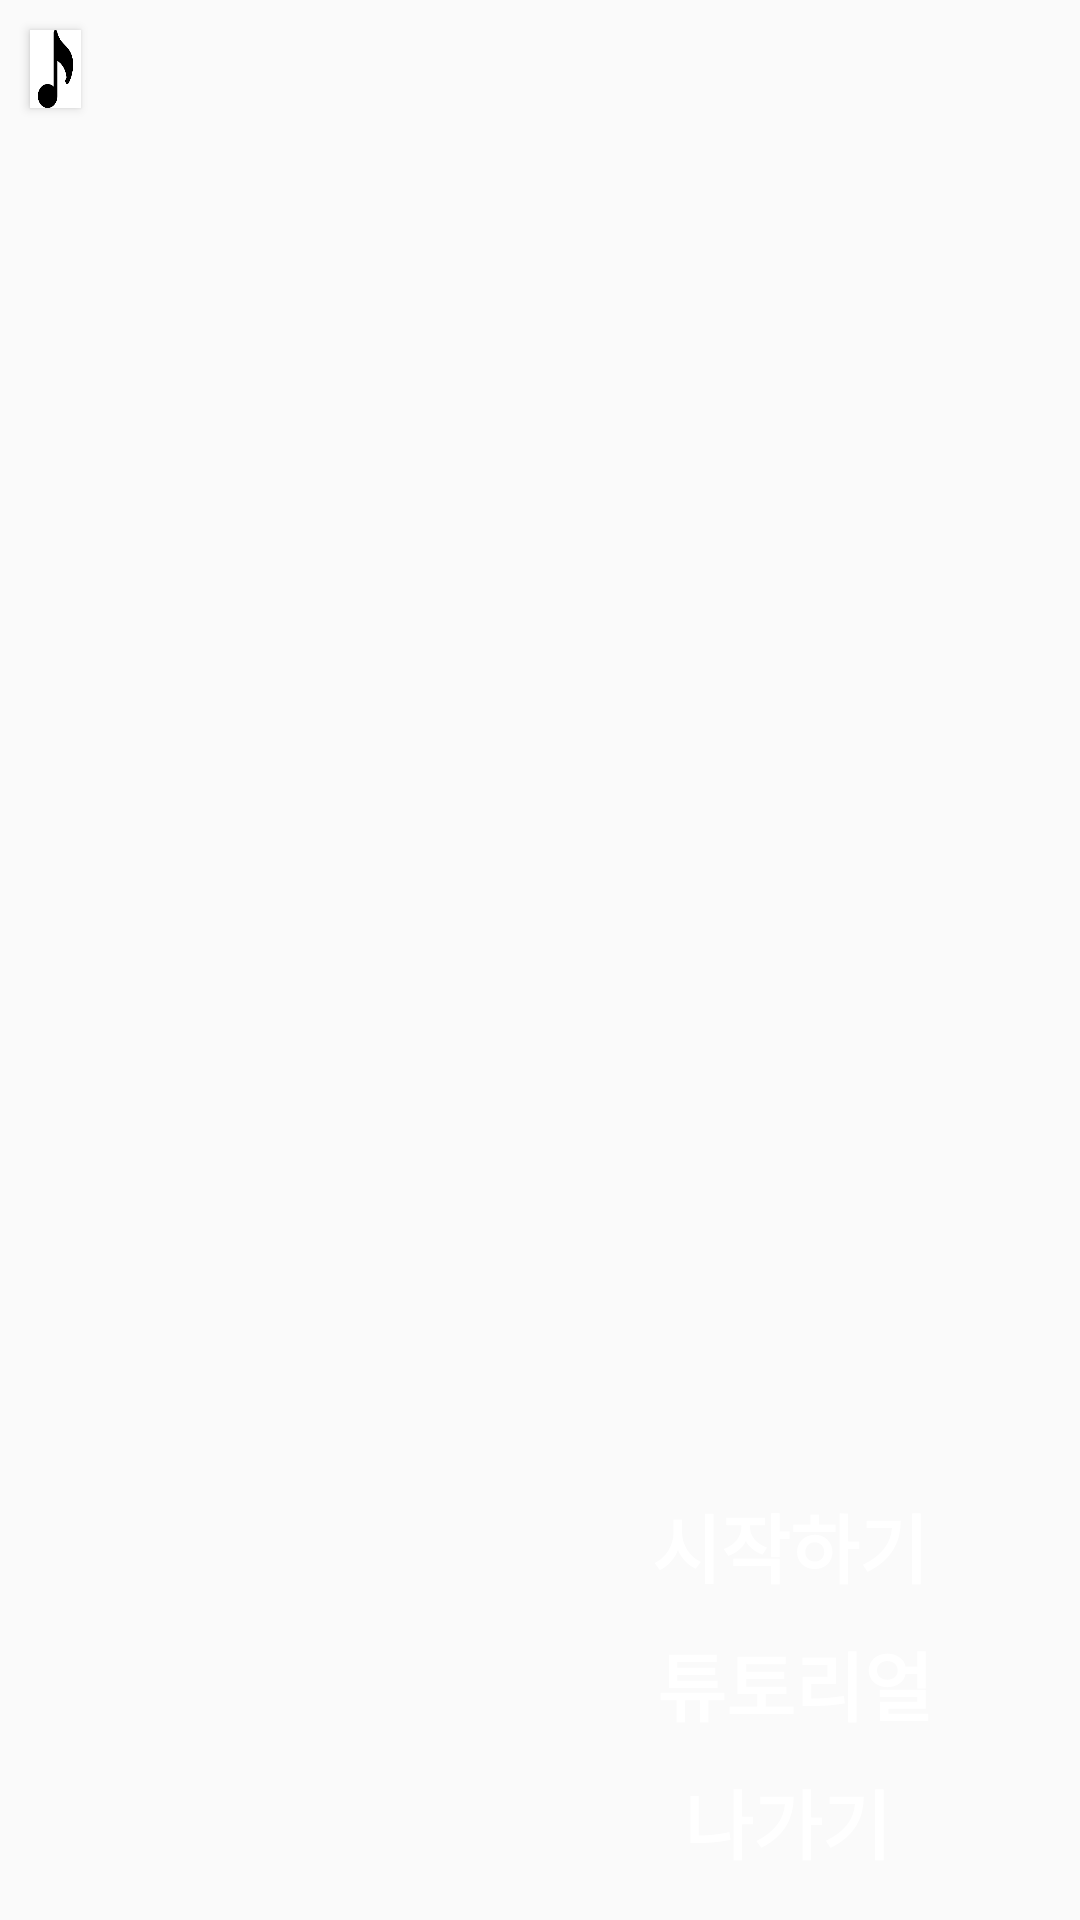

Produce the Android XML layout that renders to this screen, including the resource entries it uses.
<!-- AndroidManifest.xml: application theme AppTheme -->
<!-- res/layout/activity_main.xml -->
<?xml version="1.0" encoding="utf-8"?>
<androidx.constraintlayout.widget.ConstraintLayout xmlns:android="http://schemas.android.com/apk/res/android"
    xmlns:app="http://schemas.android.com/apk/res-auto"
    xmlns:tools="http://schemas.android.com/tools"
    android:layout_width="match_parent"
    android:layout_height="match_parent"
    tools:context=".MainActivity">

    <ImageView
        android:id="@+id/imageView5"
        android:layout_width="match_parent"
        android:layout_height="match_parent"
        android:background="@drawable/main1"
        app:layout_constraintBottom_toBottomOf="parent"
        app:layout_constraintEnd_toEndOf="parent"
        app:layout_constraintHorizontal_bias="0.0"
        app:layout_constraintStart_toStartOf="parent"
        app:layout_constraintTop_toTopOf="parent"
        app:layout_constraintVertical_bias="1.0" />

    <TextView
        android:id="@+id/start"
        android:layout_width="133dp"
        android:layout_height="37dp"
        android:layout_marginEnd="30dp"
        android:layout_marginBottom="9dp"
        android:gravity="center_horizontal"
        android:onClick="startClick"
        android:text="시작하기"
        android:textColor="#FFFFFF"
        android:textSize="25sp"
        android:textStyle="bold"
        android:background="?attr/selectableItemBackground"
        app:layout_constraintBottom_toTopOf="@+id/tuto"
        app:layout_constraintEnd_toEndOf="parent" />

    <TextView
        android:id="@+id/tuto"
        android:layout_width="130dp"
        android:layout_height="36dp"
        android:layout_marginEnd="30dp"
        android:layout_marginBottom="10dp"
        android:gravity="center_horizontal"
        android:onClick="tutoClick"
        android:text="튜토리얼"
        android:textColor="#FFFFFF"
        android:textSize="25sp"
        android:textStyle="bold"
        android:background="?attr/selectableItemBackground"
        app:layout_constraintBottom_toTopOf="@+id/exit"
        app:layout_constraintEnd_toEndOf="parent" />

    <TextView
        android:id="@+id/exit"
        android:layout_width="135dp"
        android:layout_height="35dp"
        android:layout_marginEnd="30dp"
        android:layout_marginBottom="16dp"
        android:gravity="center_horizontal"
        android:onClick="exitClick"
        android:text="나가기"
        android:textColor="#FFFFFF"
        android:textSize="25sp"
        android:textStyle="bold"
        android:background="?attr/selectableItemBackground"
        app:layout_constraintBottom_toBottomOf="parent"
        app:layout_constraintEnd_toEndOf="parent" />

    <Button
        android:id="@+id/startbtn"
        android:layout_width="17dp"
        android:layout_height="26dp"
        android:layout_marginStart="10dp"
        android:layout_marginTop="10dp"
        android:background="@drawable/umx"
        android:onClick="startbtnclick"
        android:text=""
        app:layout_constraintStart_toStartOf="parent"
        app:layout_constraintTop_toTopOf="parent" />

</androidx.constraintlayout.widget.ConstraintLayout>
<!-- resources referenced by this layout -->
<resources>
  <!-- drawable umx: png bitmap (drawable, 1840 bytes) -->
  <style name="AppTheme" parent="Theme.AppCompat.Light.DarkActionBar">
          
          <item name="windowNoTitle">true</item>
          <item name="android:windowFullscreen">true</item>
          <item name="colorPrimary">#000000</item> 
          <item name="colorPrimaryDark">#FDD296</item>
          <item name="colorAccent">#FDCD8C</item>
      </style>
</resources>
